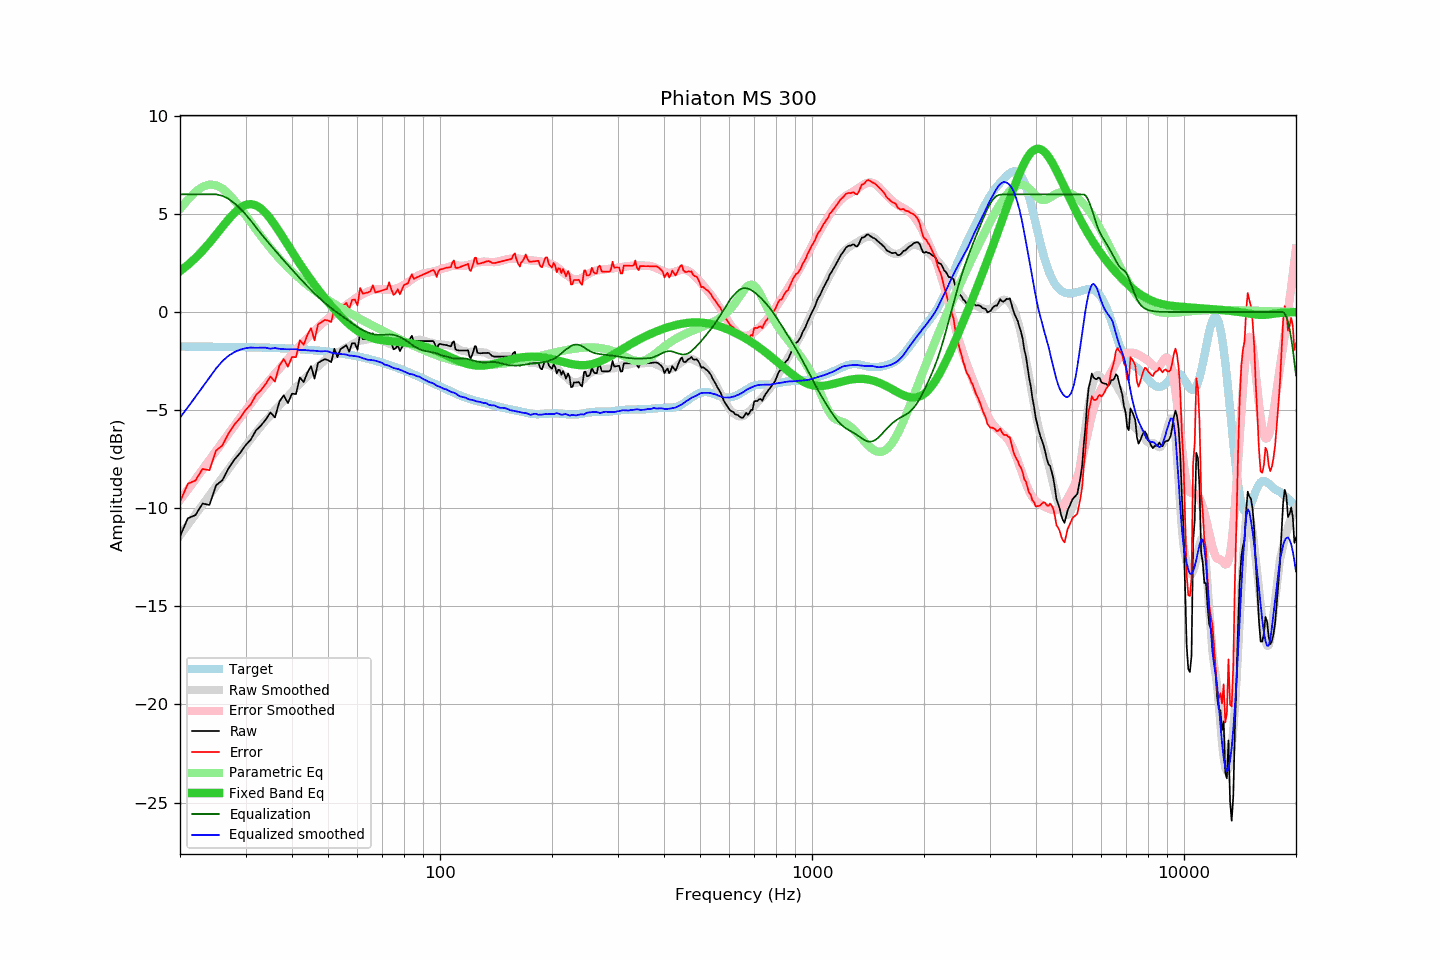

The table this chart was drawn from, first rows:
frequency, raw, error, smoothed, error_smoothed, equalization, parametric_eq, equalized_raw, equalized_smoothed, target
20, -11.43, -9.67, -11.39, -9.58, 6.00, 2.08, -5.43, -5.39, -1.76
21, -10.51, -8.75, -10.85, -9.04, 6.00, 2.40, -4.51, -4.85, -1.76
22, -10.35, -8.59, -10.33, -8.53, 6.00, 2.75, -4.35, -4.33, -1.76
23, -9.76, -8.00, -9.82, -8.03, 6.00, 3.13, -3.76, -3.82, -1.77
24, -9.83, -8.06, -9.34, -7.55, 6.00, 3.53, -3.83, -3.34, -1.77
25, -8.83, -7.06, -8.88, -7.08, 6.00, 3.94, -2.83, -2.88, -1.77
26, -8.57, -6.80, -8.43, -6.63, 5.93, 4.34, -2.65, -2.50, -1.77
27, -7.97, -6.19, -8.00, -6.20, 5.77, 4.72, -2.20, -2.23, -1.78
28, -7.52, -5.74, -7.59, -5.79, 5.55, 5.05, -1.97, -2.04, -1.78
29, -7.19, -5.41, -7.20, -5.40, 5.28, 5.30, -1.91, -1.92, -1.79
30, -6.79, -5.00, -6.83, -5.02, 4.99, 5.46, -1.81, -1.84, -1.79
31, -6.50, -4.71, -6.47, -4.66, 4.66, 5.50, -1.84, -1.81, -1.80
32, -6.03, -4.23, -6.14, -4.32, 4.32, 5.44, -1.71, -1.82, -1.80
33, -5.79, -3.98, -5.82, -4.00, 4.00, 5.28, -1.79, -1.82, -1.81
34, -5.48, -3.67, -5.52, -3.70, 3.70, 5.04, -1.78, -1.82, -1.82
35, -5.11, -3.29, -5.29, -3.42, 3.42, 4.75, -1.69, -1.87, -1.82
36, -5.37, -3.54, -4.98, -3.15, 3.15, 4.43, -2.22, -1.83, -1.83
37, -4.57, -2.73, -4.76, -2.88, 2.88, 4.09, -1.69, -1.87, -1.84
38, -4.24, -2.39, -4.53, -2.64, 2.64, 3.74, -1.61, -1.89, -1.85
39, -4.64, -2.78, -4.30, -2.40, 2.40, 3.40, -2.24, -1.90, -1.86
40, -4.16, -2.29, -4.07, -2.16, 2.16, 3.07, -2.00, -1.90, -1.87
41, -4.18, -2.30, -3.84, -1.94, 1.94, 2.76, -2.24, -1.89, -1.88
42, -3.33, -1.44, -3.66, -1.72, 1.72, 2.46, -1.61, -1.94, -1.89
43, -3.57, -1.67, -3.45, -1.51, 1.51, 2.17, -2.06, -1.93, -1.91
44, -3.09, -1.17, -3.27, -1.32, 1.32, 1.89, -1.78, -1.95, -1.92
45, -2.75, -0.82, -3.10, -1.13, 1.13, 1.63, -1.62, -1.97, -1.94
46, -3.39, -1.44, -2.92, -0.95, 0.95, 1.39, -2.44, -1.97, -1.95
47, -2.59, -0.63, -2.77, -0.77, 0.77, 1.15, -1.82, -1.99, -1.97
48, -2.49, -0.51, -2.62, -0.62, 0.62, 0.93, -1.88, -2.00, -1.98
49, -2.40, -0.40, -2.46, -0.47, 0.47, 0.71, -1.93, -1.99, -2.00
50, -2.45, -0.43, -2.33, -0.33, 0.33, 0.51, -2.12, -2.00, -2.02
51, -2.55, -0.51, -2.26, -0.20, 0.20, 0.32, -2.35, -2.06, -2.04
52, -1.87, 0.19, -2.19, -0.08, 0.08, 0.14, -1.79, -2.11, -2.06
53, -2.30, -0.22, -2.07, 0.03, -0.03, -0.04, -2.34, -2.11, -2.08
54, -1.89, 0.21, -1.99, 0.14, -0.14, -0.20, -2.04, -2.14, -2.11
55, -1.79, 0.34, -1.90, 0.25, -0.25, -0.35, -2.05, -2.15, -2.13
56, -1.69, 0.46, -1.80, 0.36, -0.36, -0.49, -2.06, -2.17, -2.15
57, -2.02, 0.16, -1.74, 0.48, -0.48, -0.63, -2.50, -2.22, -2.18
58, -1.59, 0.61, -1.65, 0.57, -0.57, -0.75, -2.17, -2.23, -2.20
59, -1.59, 0.64, -1.57, 0.67, -0.67, -0.86, -2.26, -2.24, -2.23
60, -1.91, 0.35, -1.50, 0.76, -0.76, -0.95, -2.67, -2.26, -2.26
61, -1.06, 1.23, -1.45, 0.85, -0.85, -1.04, -1.91, -2.30, -2.29
62, -1.38, 0.94, -1.44, 0.92, -0.92, -1.12, -2.30, -2.36, -2.32
63, -1.38, 0.97, -1.41, 0.98, -0.98, -1.19, -2.37, -2.39, -2.35
64, -1.38, 1.00, -1.39, 1.04, -1.04, -1.24, -2.42, -2.43, -2.38
65, -1.35, 1.06, -1.35, 1.09, -1.09, -1.29, -2.44, -2.44, -2.41
66, -1.08, 1.36, -1.33, 1.13, -1.13, -1.33, -2.21, -2.46, -2.45
67, -1.48, 1.00, -1.33, 1.15, -1.15, -1.37, -2.63, -2.48, -2.48
68, -1.48, 1.03, -1.35, 1.16, -1.16, -1.40, -2.64, -2.52, -2.51
69, -1.48, 1.07, -1.39, 1.17, -1.17, -1.42, -2.65, -2.55, -2.55
70, -1.48, 1.10, -1.44, 1.16, -1.16, -1.44, -2.65, -2.60, -2.59
71, -1.48, 1.14, -1.53, 1.16, -1.16, -1.46, -2.64, -2.68, -2.62
72, -1.48, 1.18, -1.55, 1.15, -1.15, -1.47, -2.63, -2.70, -2.66
73, -1.18, 1.52, -1.61, 1.14, -1.14, -1.48, -2.33, -2.75, -2.70
74, -1.58, 1.15, -1.66, 1.15, -1.15, -1.49, -2.73, -2.81, -2.74
75, -1.90, 0.87, -1.68, 1.16, -1.16, -1.50, -3.07, -2.84, -2.77
76, -1.84, 0.97, -1.69, 1.19, -1.19, -1.51, -3.03, -2.88, -2.81
77, -1.69, 1.16, -1.67, 1.23, -1.23, -1.52, -2.92, -2.90, -2.85
78, -1.99, 0.90, -1.67, 1.27, -1.27, -1.53, -3.26, -2.94, -2.89
79, -1.79, 1.14, -1.66, 1.32, -1.32, -1.54, -3.11, -2.98, -2.93
... 553 more rows
